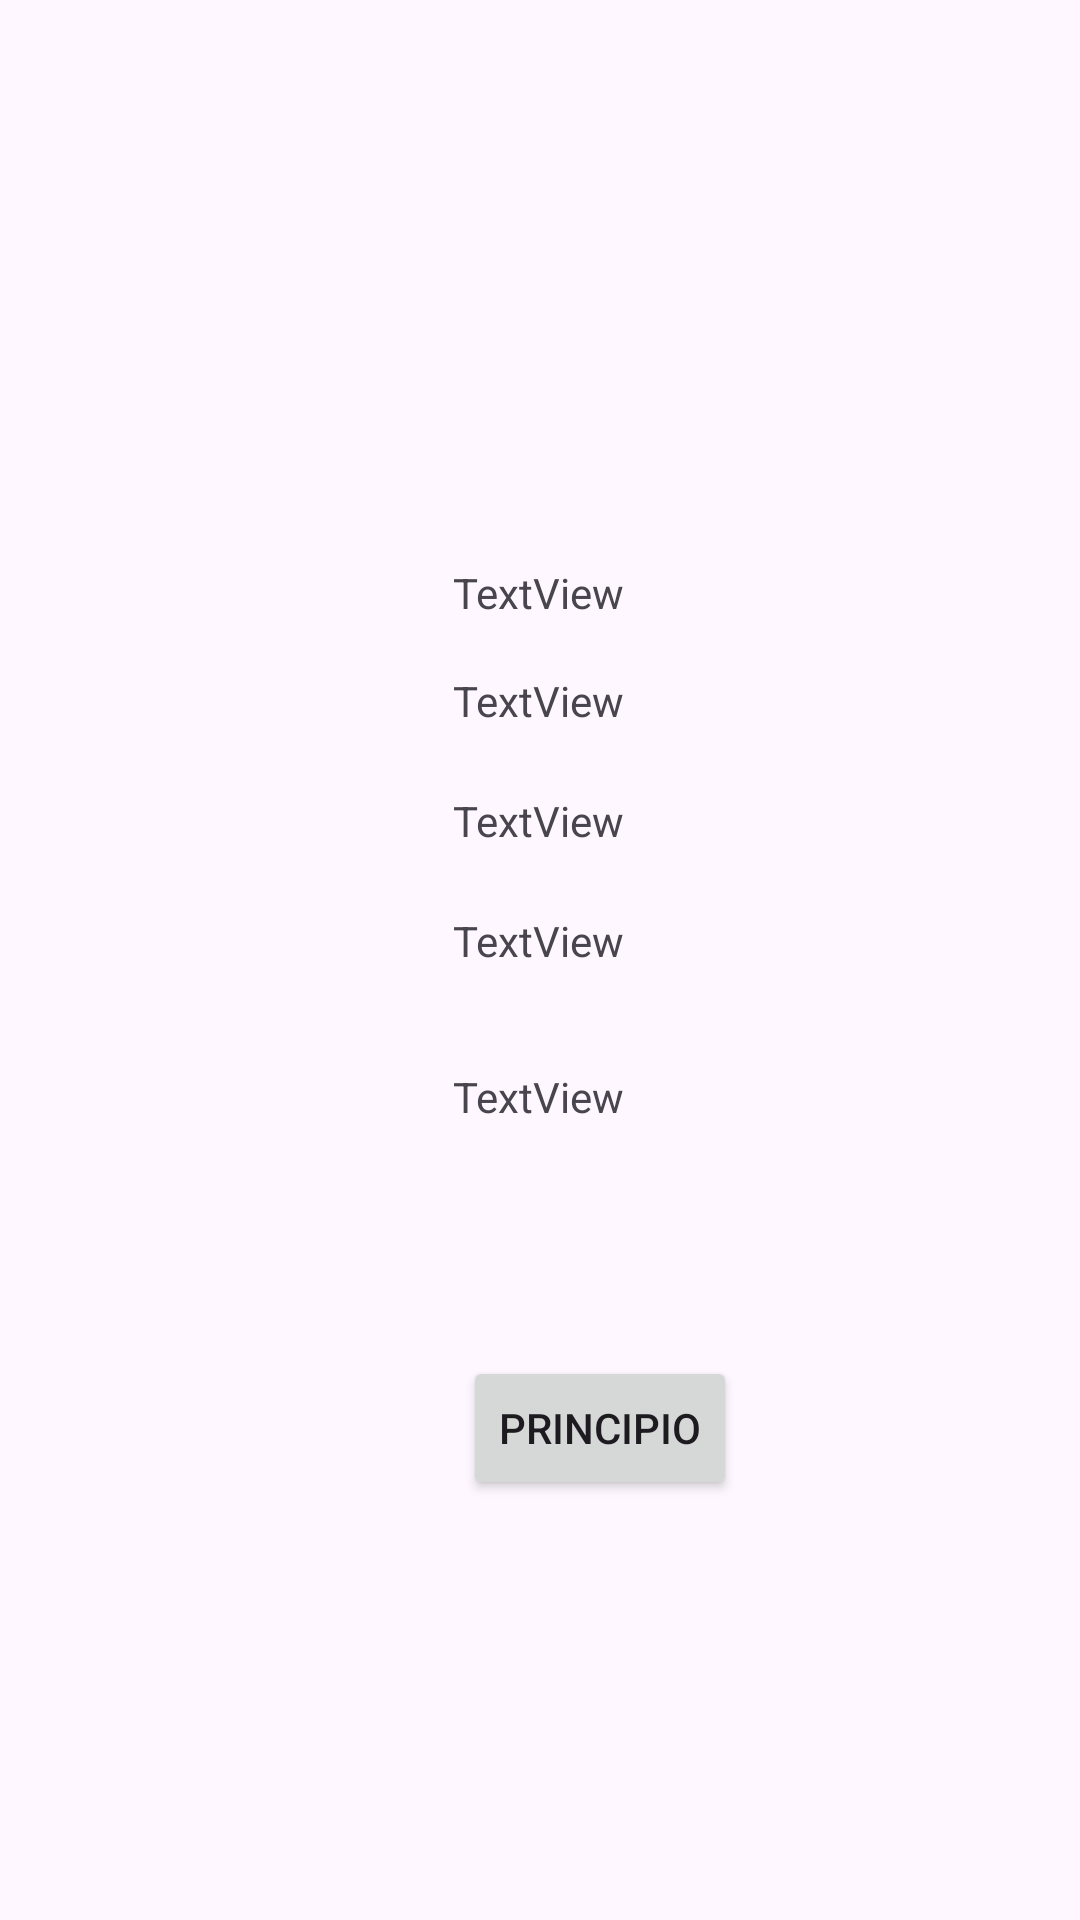

The Android layout XML behind this screen, and the referenced resources:
<!-- AndroidManifest.xml: application theme Theme.PruebaProgramacionMultimedia -->
<!-- res/layout/activity_book_display.xml -->
<?xml version="1.0" encoding="utf-8"?>
<androidx.constraintlayout.widget.ConstraintLayout xmlns:android="http://schemas.android.com/apk/res/android"
    xmlns:app="http://schemas.android.com/apk/res-auto"
    xmlns:tools="http://schemas.android.com/tools"
    android:layout_width="match_parent"
    android:layout_height="match_parent"
    tools:context=".BookDisplayActivity">


    <TextView
        android:id="@+id/mensajeLibro"
        android:layout_width="wrap_content"
        android:layout_height="wrap_content"
        android:layout_marginTop="188dp"
        android:text="TextView"
        app:layout_constraintEnd_toEndOf="parent"
        app:layout_constraintHorizontal_bias="0.498"
        app:layout_constraintStart_toStartOf="parent"
        app:layout_constraintTop_toTopOf="parent" />

    <TextView
        android:id="@+id/mensajePagina"
        android:layout_width="wrap_content"
        android:layout_height="wrap_content"
        android:layout_marginTop="224dp"
        android:text="TextView"
        app:layout_constraintEnd_toEndOf="parent"
        app:layout_constraintHorizontal_bias="0.498"
        app:layout_constraintStart_toStartOf="parent"
        app:layout_constraintTop_toTopOf="parent" />

    <TextView
        android:id="@+id/mensajeAutor"
        android:layout_width="wrap_content"
        android:layout_height="wrap_content"
        android:layout_marginTop="264dp"
        android:text="TextView"
        app:layout_constraintEnd_toEndOf="parent"
        app:layout_constraintHorizontal_bias="0.498"
        app:layout_constraintStart_toStartOf="parent"
        app:layout_constraintTop_toTopOf="parent" />

    <TextView
        android:id="@+id/mensajeAño"
        android:layout_width="wrap_content"
        android:layout_height="wrap_content"
        android:layout_marginTop="304dp"
        android:text="TextView"
        app:layout_constraintEnd_toEndOf="parent"
        app:layout_constraintHorizontal_bias="0.498"
        app:layout_constraintStart_toStartOf="parent"
        app:layout_constraintTop_toTopOf="parent" />

    <TextView
        android:id="@+id/listaLibros"
        android:layout_width="wrap_content"
        android:layout_height="wrap_content"
        android:layout_marginTop="356dp"
        android:text="TextView"
        app:layout_constraintEnd_toEndOf="parent"
        app:layout_constraintHorizontal_bias="0.498"
        app:layout_constraintStart_toStartOf="parent"
        app:layout_constraintTop_toTopOf="parent" />

    <Button
        android:id="@+id/botonVuelta"
        android:layout_width="wrap_content"
        android:layout_height="wrap_content"
        android:layout_marginTop="452dp"
        android:text="Principio"
        app:layout_constraintEnd_toEndOf="parent"
        app:layout_constraintHorizontal_bias="0.575"
        app:layout_constraintStart_toStartOf="parent"
        app:layout_constraintTop_toTopOf="parent" />


</androidx.constraintlayout.widget.ConstraintLayout>
<!-- resources referenced by this layout -->
<resources>
  <style name="Theme.PruebaProgramacionMultimedia" parent="Base.Theme.PruebaProgramacionMultimedia" />
  <style name="Base.Theme.PruebaProgramacionMultimedia" parent="Theme.Material3.DayNight.NoActionBar">
          
          
      </style>
</resources>
